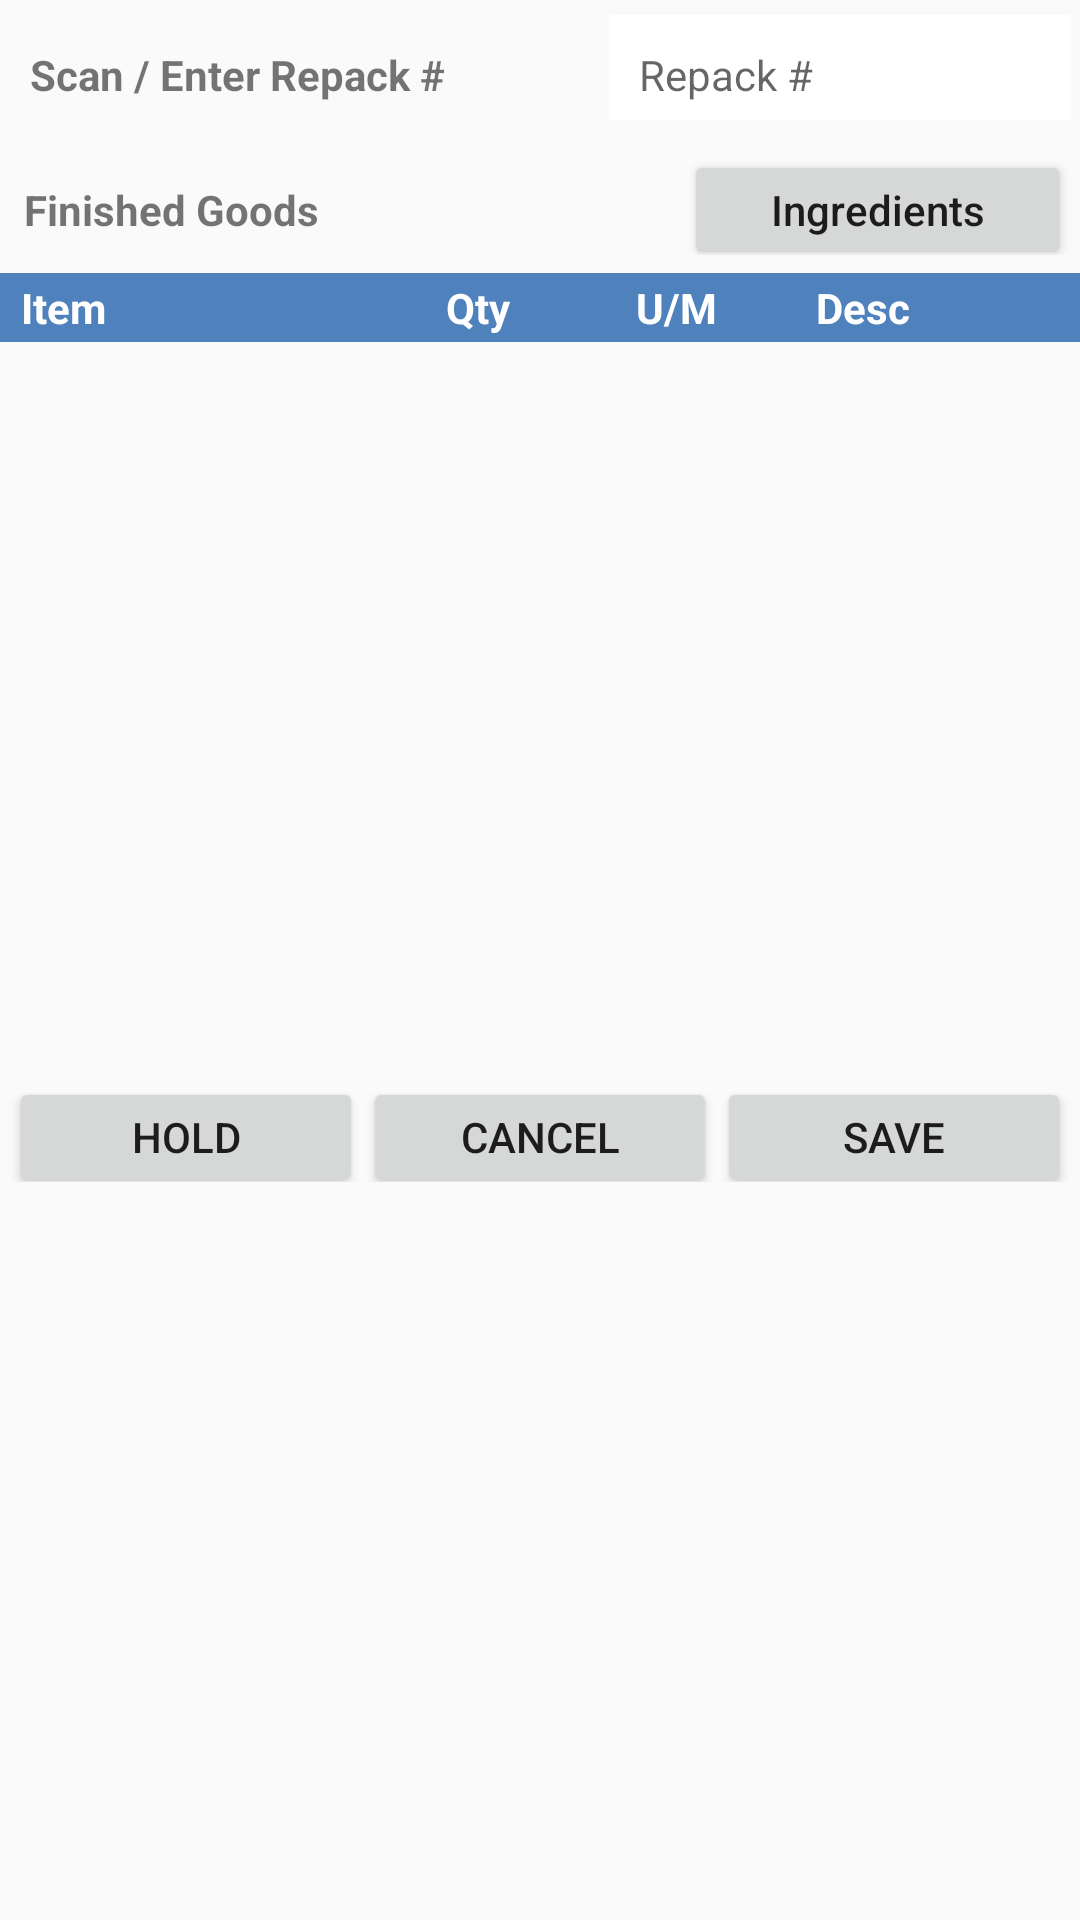

Write the Android layout XML for this screen, with the resource values it uses.
<!-- AndroidManifest.xml: application theme AppTheme -->
<!-- res/layout/activity_pick_repack.xml -->
<?xml version="1.0" encoding="utf-8"?>
<RelativeLayout xmlns:android="http://schemas.android.com/apk/res/android"
    android:layout_width="match_parent"
    android:layout_height="match_parent"
    android:background="@drawable/backgroundcolor">

    <TableRow
        android:id="@+id/tablerow2"
        android:layout_width="fill_parent"
        android:layout_height="35dp"
        android:layout_marginTop="5dp"
        android:layout_marginRight="3dp"
        android:layout_marginBottom="10dp"
        android:layout_weight="1">
        <TextView
            android:layout_width="wrap_content"
            android:gravity="center_vertical"
            android:paddingLeft="10dp"
            android:textStyle="bold"
            android:layout_height="40dp"
            android:text="@string/scanRepack"
            android:textSize="14sp"/>
        <ImageView
            android:id="@+id/btn_pickRepack"
            android:layout_weight="0.60"
            android:layout_height="30dp"
            android:layout_gravity="center"
            android:textSize="14sp"
            android:src="@drawable/ic_baseline_search_24"
            android:textAllCaps="false"
            />
        <ImageView
            android:id="@+id/gh"
            android:layout_weight="0.70"
            android:layout_height="40dp"
            android:textSize="14sp"
            android:textAllCaps="false"

            />

        <EditText
            android:id="@+id/edtRepackNum"
            android:layout_weight="0.40"
            android:gravity="center_vertical"
            android:paddingLeft="10dp"
            android:background="@color/colorWhite"
            android:layout_height="40dp"
            android:hint="Repack #"
            android:maxLength="10"
            android:singleLine="true"
            android:textSize="14sp">
        </EditText>
    </TableRow>

    <TableRow
        android:id="@+id/tablerow8"
        android:layout_width="fill_parent"
        android:layout_height="35dp"
        android:layout_marginLeft="3dp"
        android:layout_marginRight="3dp"
        android:layout_marginBottom="1dp"
        android:layout_below="@+id/tablerow2"
        android:layout_weight="3">

        <TextView
            android:layout_width="wrap_content"
            android:layout_height="wrap_content"
            android:textSize="14sp"
            android:textStyle="bold"
            android:layout_marginLeft="5dp"
            android:text="@string/finishedGoods"/>

        <Button
            android:layout_width="wrap_content"
            android:layout_height="40dp"
            android:textSize="14sp"
            android:layout_weight="1"
            android:visibility="invisible"
            android:text="@string/txt_cancel" />

        <Button
            android:id="@+id/btn_ingredients"
            android:layout_width="wrap_content"
            android:layout_height="40dp"
            android:textSize="14sp"
            android:layout_weight="1"
            android:textAllCaps="false"
            android:text="@string/ingredients" />

    </TableRow>


    <LinearLayout
        android:id="@+id/ll_listview"
        android:layout_width="wrap_content"
        android:layout_height="25dp"
        android:layout_below="@+id/tablerow8"
        android:layout_marginTop="5dp"
        android:orientation="vertical">

        <LinearLayout
            android:id="@+id/lay_TranslistTitle"
            android:layout_width="fill_parent"
            android:layout_height="wrap_content"
            android:background="#4f81bd"
            android:orientation="horizontal"
            android:padding="2dp">

            <TextView
                android:layout_width="110dp"
                android:layout_height="wrap_content"
                android:gravity="center|left"
                android:paddingLeft="5dp"
                android:text="@string/txt_item"
                android:textAppearance="?android:attr/textAppearanceSmall"
                android:textSize="14sp"
                android:textColor="@color/colorWhite"
                android:textStyle="bold" />

            <TextView
                android:layout_width="95dp"
                android:layout_height="wrap_content"
                android:gravity="center"
                android:text="@string/txt_qty"
                android:textAppearance="?android:attr/textAppearanceSmall"
                android:textSize="14sp"
                android:textColor="@color/colorWhite"
                android:textStyle="bold" />

            <TextView
                android:layout_width="60dp"
                android:layout_height="wrap_content"
                android:gravity="center|left"
                android:paddingLeft="5dp"
                android:text="@string/txt_umeasur"
                android:textAppearance="?android:attr/textAppearanceSmall"
                android:textSize="14sp"
                android:textColor="@color/colorWhite"
                android:textStyle="bold" />

            <TextView
                android:layout_width="370dp"
                android:layout_height="wrap_content"
                android:gravity="center|left"
                android:paddingLeft="5dp"
                android:text="@string/txt_Desc"
                android:textAppearance="?android:attr/textAppearanceSmall"
                android:textSize="14sp"
                android:textColor="@color/colorWhite"
                android:textStyle="bold" />
        </LinearLayout>


    </LinearLayout>

    <HorizontalScrollView
        android:id="@+id/scroll_tranView"
        android:layout_width="fill_parent"
        android:layout_height="240dp"
        android:layout_below="@+id/ll_listview"
        android:layout_marginTop="2dp">

        <ScrollView
            android:layout_width="wrap_content"
            android:layout_height="wrap_content">

            <LinearLayout
                android:layout_width="match_parent"
                android:layout_height="match_parent">

                <ListView
                    android:id="@+id/lst_TransItems"
                    android:layout_width="match_parent"
                    android:layout_height="240dp" />
            </LinearLayout>

        </ScrollView>

    </HorizontalScrollView>



    <TableRow
        android:id="@+id/tablerow3"
        android:layout_width="fill_parent"
        android:layout_height="35dp"
        android:layout_marginLeft="3dp"
        android:layout_marginRight="3dp"
        android:layout_marginBottom="1dp"
        android:layout_marginTop="1dp"
        android:layout_below="@+id/scroll_tranView">

        <Button
            android:id="@+id/btn_hold"
            android:layout_width="wrap_content"
            android:layout_height="40dp"
            android:layout_weight="1"
            android:textSize="14sp"
            android:text="@string/txt_hold" />

        <Button
            android:id="@+id/btn_cancel"
            android:layout_width="wrap_content"
            android:layout_height="40dp"
            android:textSize="14sp"
            android:layout_weight="1"
            android:text="@string/txt_cancel" />

        <Button
            android:id="@+id/btn_save"
            android:layout_width="wrap_content"
            android:layout_height="40dp"
            android:textSize="14sp"
            android:layout_weight="1"
            android:text="@string/txt_save" />

    </TableRow>



</RelativeLayout>
<!-- resources referenced by this layout -->
<resources>
  <color name="colorWhite">#FFFFFF</color>
  <string name="finishedGoods">Finished Goods</string>
  <string name="ingredients">Ingredients</string>
  <string name="scanRepack">Scan / Enter Repack #</string>
  <string name="txt_Desc">Desc</string>
  <string name="txt_cancel">Cancel</string>
  <string name="txt_hold">HOLD</string>
  <string name="txt_item">Item</string>
  <string name="txt_qty">Qty</string>
  <string name="txt_save">Save</string>
  <string name="txt_umeasur">U/M</string>
  <style name="AppTheme" parent="Theme.AppCompat.Light.DarkActionBar">
          
         
  
          <item name="colorAccent">@color/colorAccent</item>
          <item name="colorPrimary">@color/colorBlueNew</item>
          <item name="colorPrimaryDark">@color/colorMidNightBlue</item>
           
      </style>
  <color name="colorAccent">#D81B60</color>
  <color name="colorBlueNew">#1A75BC</color>
  <color name="colorMidNightBlue">#02075d</color>
</resources>
